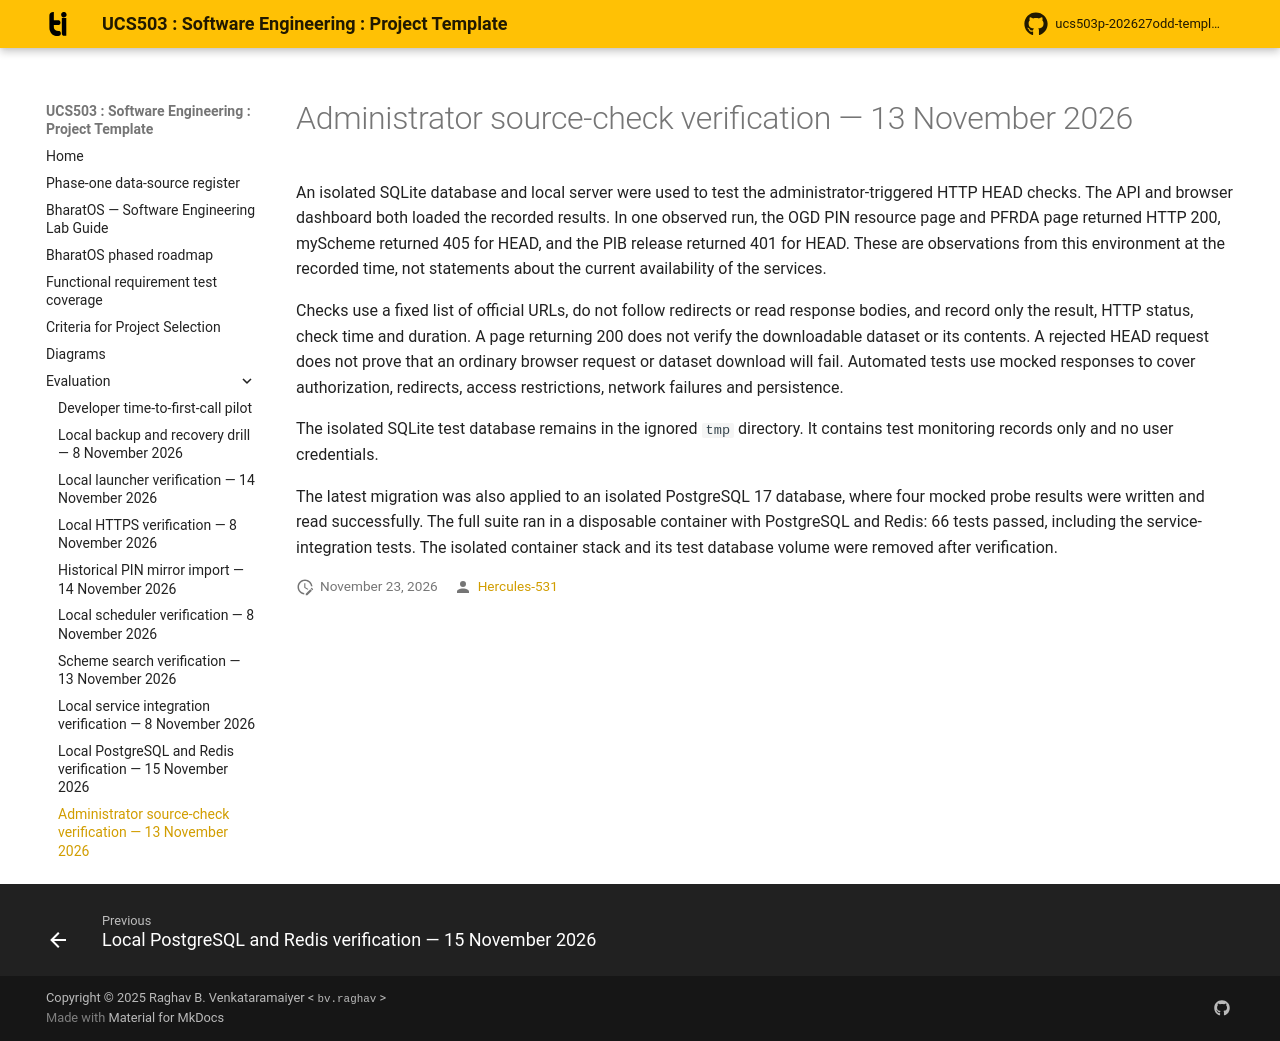

repository: Hercules-531/ucs503p--SE_project · page: evaluation/source-checks-2026-11-13/index.html · generator: mkdocs

# Administrator source-check verification — 13 November 2026

An isolated SQLite database and local server were used to test the administrator-triggered
HTTP HEAD checks. The API and browser dashboard both loaded the recorded results. In one observed
run, the OGD PIN resource page and PFRDA page returned HTTP 200, myScheme returned 405 for HEAD,
and the PIB release returned 401 for HEAD. These are observations from this environment at the
recorded time, not statements about the current availability of the services.

Checks use a fixed list of official URLs, do not follow redirects or read response bodies, and
record only the result, HTTP status, check time and duration. A page returning 200 does not verify
the downloadable dataset or its contents. A rejected HEAD request does not prove that an ordinary
browser request or dataset download will fail. Automated tests use mocked responses to cover
authorization, redirects, access restrictions, network failures and persistence.

The isolated SQLite test database remains in the ignored `tmp` directory. It contains test
monitoring records only and no user credentials.

The latest migration was also applied to an isolated PostgreSQL 17 database, where four mocked
probe results were written and read successfully. The full suite ran in a disposable container
with PostgreSQL and Redis: 66 tests passed, including the service-integration tests. The isolated
container stack and its test database volume were removed after verification.
